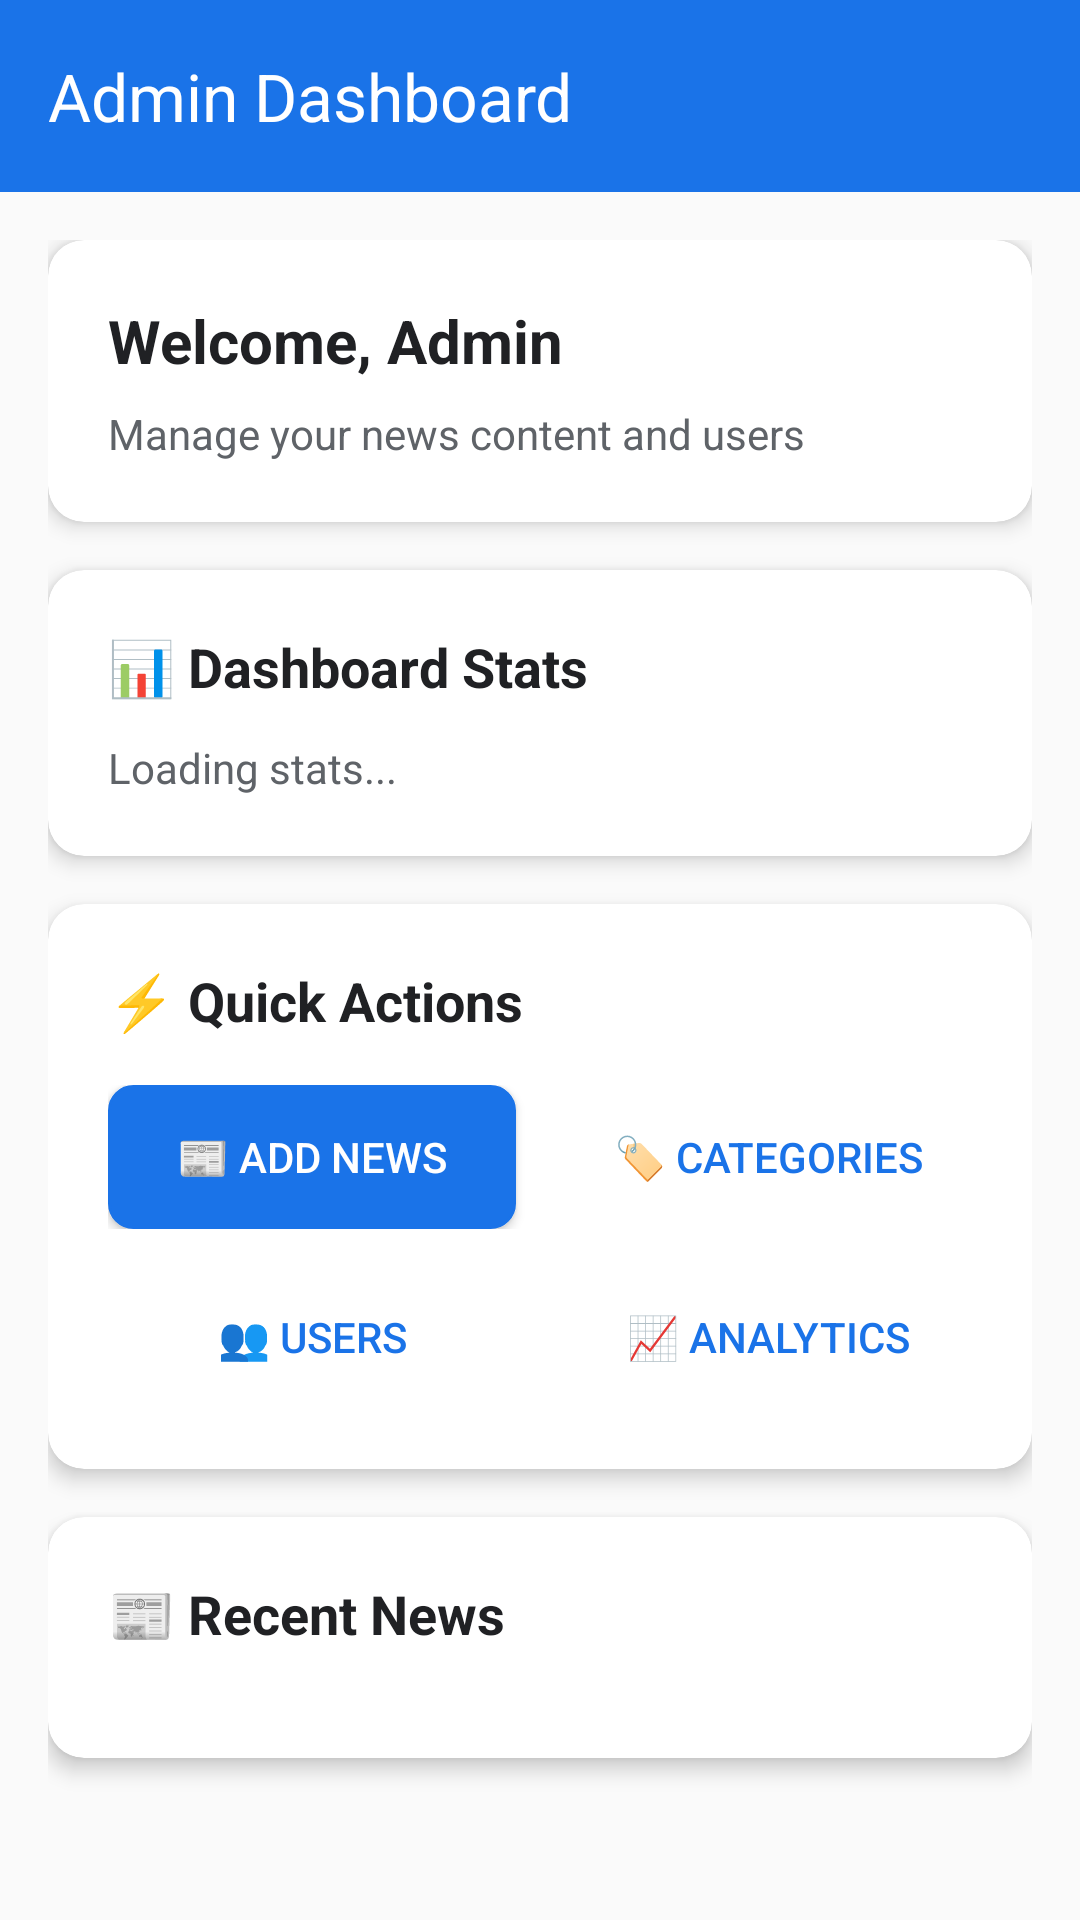

Android layout source for this screen:
<!-- AndroidManifest.xml: activity theme Theme.Way2news -->
<!-- res/layout/activity_admin_dashboard.xml -->
<?xml version="1.0" encoding="utf-8"?>
<LinearLayout xmlns:android="http://schemas.android.com/apk/res/android"
    xmlns:app="http://schemas.android.com/apk/res-auto"
    android:layout_width="match_parent"
    android:layout_height="match_parent"
    android:orientation="vertical"
    android:background="@color/background_light">

    
    <androidx.appcompat.widget.Toolbar
        android:id="@+id/toolbar_admin"
        android:layout_width="match_parent"
        android:layout_height="?attr/actionBarSize"
        android:background="@color/primary"
        android:theme="@style/ThemeOverlay.AppCompat.Dark.ActionBar"
        app:title="Admin Dashboard"
        app:titleTextColor="@color/white" />

    <ScrollView
        android:layout_width="match_parent"
        android:layout_height="match_parent"
        android:fillViewport="true">

        <LinearLayout
            android:layout_width="match_parent"
            android:layout_height="wrap_content"
            android:orientation="vertical"
            android:padding="16dp">

            
            <androidx.cardview.widget.CardView
                android:layout_width="match_parent"
                android:layout_height="wrap_content"
                android:layout_marginBottom="16dp"
                app:cardCornerRadius="12dp"
                app:cardElevation="4dp">

                <LinearLayout
                    android:layout_width="match_parent"
                    android:layout_height="wrap_content"
                    android:orientation="vertical"
                    android:padding="20dp">

                    <TextView
                        android:id="@+id/tv_admin_welcome"
                        android:layout_width="wrap_content"
                        android:layout_height="wrap_content"
                        android:text="Welcome, Admin"
                        android:textSize="20sp"
                        android:textStyle="bold"
                        android:textColor="@color/textPrimary"
                        android:layout_marginBottom="8dp" />

                    <TextView
                        android:layout_width="wrap_content"
                        android:layout_height="wrap_content"
                        android:text="Manage your news content and users"
                        android:textSize="14sp"
                        android:textColor="@color/textSecondary" />

                </LinearLayout>

            </androidx.cardview.widget.CardView>

            
            <androidx.cardview.widget.CardView
                android:layout_width="match_parent"
                android:layout_height="wrap_content"
                android:layout_marginBottom="16dp"
                app:cardCornerRadius="12dp"
                app:cardElevation="4dp">

                <LinearLayout
                    android:layout_width="match_parent"
                    android:layout_height="wrap_content"
                    android:orientation="vertical"
                    android:padding="20dp">

                    <TextView
                        android:layout_width="wrap_content"
                        android:layout_height="wrap_content"
                        android:text="📊 Dashboard Stats"
                        android:textSize="18sp"
                        android:textStyle="bold"
                        android:textColor="@color/textPrimary"
                        android:layout_marginBottom="12dp" />

                    <TextView
                        android:id="@+id/tv_admin_stats"
                        android:layout_width="wrap_content"
                        android:layout_height="wrap_content"
                        android:text="Loading stats..."
                        android:textSize="14sp"
                        android:textColor="@color/textSecondary"
                        android:lineSpacingExtra="4dp" />

                </LinearLayout>

            </androidx.cardview.widget.CardView>

            
            <androidx.cardview.widget.CardView
                android:layout_width="match_parent"
                android:layout_height="wrap_content"
                android:layout_marginBottom="16dp"
                app:cardCornerRadius="12dp"
                app:cardElevation="4dp">

                <LinearLayout
                    android:layout_width="match_parent"
                    android:layout_height="wrap_content"
                    android:orientation="vertical"
                    android:padding="20dp">

                    <TextView
                        android:layout_width="wrap_content"
                        android:layout_height="wrap_content"
                        android:text="⚡ Quick Actions"
                        android:textSize="18sp"
                        android:textStyle="bold"
                        android:textColor="@color/textPrimary"
                        android:layout_marginBottom="16dp" />

                    <LinearLayout
                        android:layout_width="match_parent"
                        android:layout_height="wrap_content"
                        android:orientation="horizontal"
                        android:weightSum="2">

                        <Button
                            android:id="@+id/btn_add_news"
                            android:layout_width="0dp"
                            android:layout_height="wrap_content"
                            android:layout_weight="1"
                            android:text="📰 Add News"
                            android:textSize="14sp"
                            android:layout_marginEnd="8dp"
                            android:background="@drawable/bg_button_primary"
                            android:textColor="@color/white" />

                        <Button
                            android:id="@+id/btn_manage_categories"
                            android:layout_width="0dp"
                            android:layout_height="wrap_content"
                            android:layout_weight="1"
                            android:text="🏷️ Categories"
                            android:textSize="14sp"
                            android:layout_marginStart="8dp"
                            android:background="@drawable/bg_button_secondary"
                            android:textColor="@color/primary" />

                    </LinearLayout>

                    <LinearLayout
                        android:layout_width="match_parent"
                        android:layout_height="wrap_content"
                        android:orientation="horizontal"
                        android:weightSum="2"
                        android:layout_marginTop="12dp">

                        <Button
                            android:id="@+id/btn_view_users"
                            android:layout_width="0dp"
                            android:layout_height="wrap_content"
                            android:layout_weight="1"
                            android:text="👥 Users"
                            android:textSize="14sp"
                            android:layout_marginEnd="8dp"
                            android:background="@drawable/bg_button_secondary"
                            android:textColor="@color/primary" />

                        <Button
                            android:id="@+id/btn_analytics"
                            android:layout_width="0dp"
                            android:layout_height="wrap_content"
                            android:layout_weight="1"
                            android:text="📈 Analytics"
                            android:textSize="14sp"
                            android:layout_marginStart="8dp"
                            android:background="@drawable/bg_button_secondary"
                            android:textColor="@color/primary" />

                    </LinearLayout>

                </LinearLayout>

            </androidx.cardview.widget.CardView>

            
            <androidx.cardview.widget.CardView
                android:layout_width="match_parent"
                android:layout_height="wrap_content"
                app:cardCornerRadius="12dp"
                app:cardElevation="4dp">

                <LinearLayout
                    android:layout_width="match_parent"
                    android:layout_height="wrap_content"
                    android:orientation="vertical"
                    android:padding="20dp">

                    <TextView
                        android:layout_width="wrap_content"
                        android:layout_height="wrap_content"
                        android:text="📰 Recent News"
                        android:textSize="18sp"
                        android:textStyle="bold"
                        android:textColor="@color/textPrimary"
                        android:layout_marginBottom="16dp" />

                    <androidx.recyclerview.widget.RecyclerView
                        android:id="@+id/recycler_view_recent_news"
                        android:layout_width="match_parent"
                        android:layout_height="wrap_content"
                        android:nestedScrollingEnabled="false" />

                </LinearLayout>

            </androidx.cardview.widget.CardView>

        </LinearLayout>

    </ScrollView>

</LinearLayout>
<!-- resources referenced by this layout -->
<resources>
  <color name="background_light">#FFFAFAFA</color>
  <color name="primary">#FF1A73E8</color>
  <color name="textPrimary">#FF202124</color>
  <color name="textSecondary">#FF5F6368</color>
  <color name="white">#FFFFFFFF</color>
  <!-- drawable bg_button_primary (drawable) -->
  <?xml version="1.0" encoding="utf-8"?>
  <shape xmlns:android="http://schemas.android.com/apk/res/android"
      android:shape="rectangle">
      <solid android:color="@color/primary" />
      <corners android:radius="8dp" />
      <stroke
          android:width="1dp"
          android:color="@color/primary" />
  </shape>
  <style name="Theme.Way2news" parent="Base.Theme.Way2news" />
  <style name="Base.Theme.Way2news" parent="Theme.Material3.DayNight.NoActionBar">
          
          <item name="colorPrimary">@color/primary</item>
          <item name="colorPrimaryDark">@color/primary_dark</item>
          <item name="colorAccent">@color/colorAccent</item>
          <item name="android:statusBarColor">@color/background_white</item>
          <item name="android:windowLightStatusBar">true</item>
      </style>
  <color name="primary_dark">#FF1557B0</color>
  <color name="colorAccent">#FFEA4335</color>
  <color name="background_white">#FFFFFFFF</color>
</resources>
